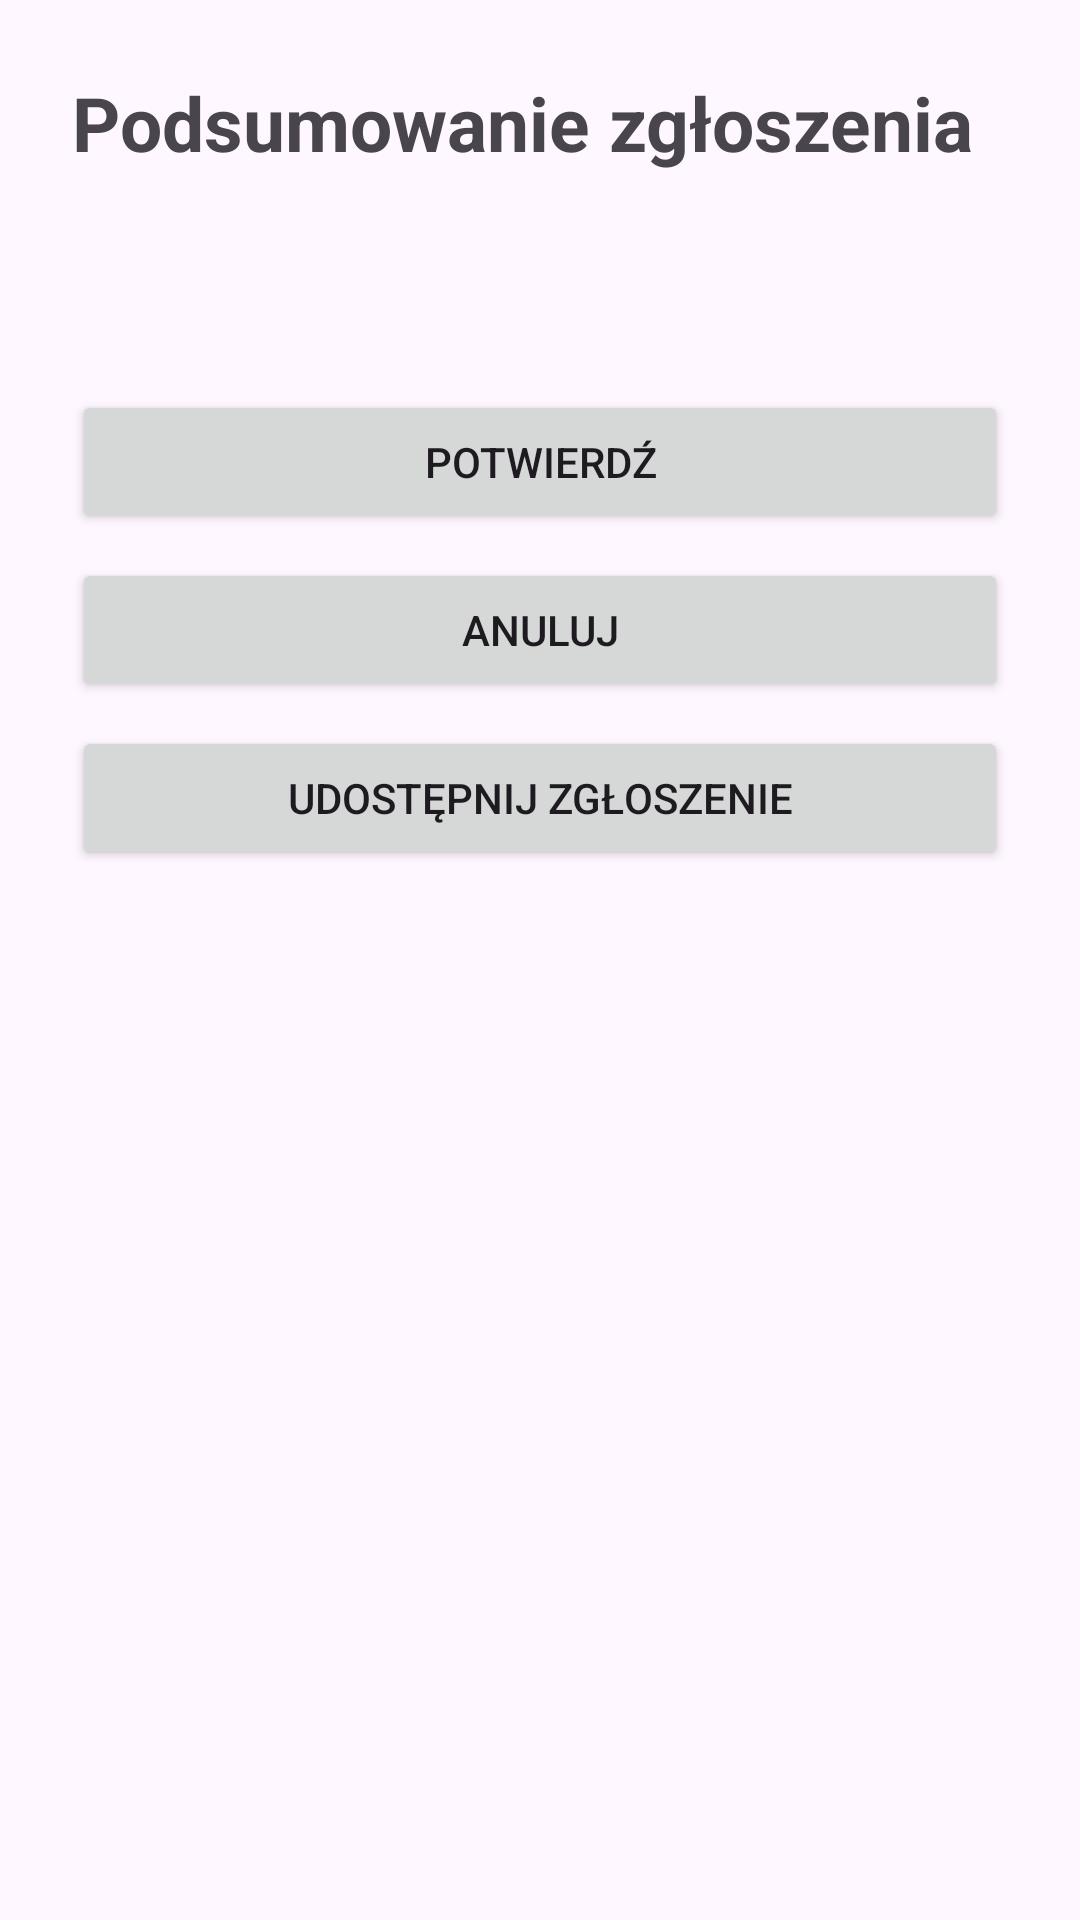

The Android layout XML behind this screen, and the referenced resources:
<!-- AndroidManifest.xml: application theme Theme.RejestracjaWarsztaty -->
<!-- res/layout/activity_summary.xml -->
<?xml version="1.0" encoding="utf-8"?>
<ScrollView xmlns:android="http://schemas.android.com/apk/res/android"
    android:layout_width="match_parent"
    android:layout_height="match_parent">

    <LinearLayout
        android:layout_width="match_parent"
        android:layout_height="wrap_content"
        android:orientation="vertical"
        android:padding="24dp">

        <TextView
            android:id="@+id/tvSummaryHeader"
            android:layout_width="match_parent"
            android:layout_height="wrap_content"
            android:text="@string/title_summary"
            android:textSize="25sp"
            android:textStyle="bold"
            android:layout_marginBottom="24dp" />

        <TextView
            android:id="@+id/tvSummary"
            android:layout_width="match_parent"
            android:layout_height="wrap_content"
            android:textSize="18sp" />

        <Button
            android:id="@+id/btnConfirm"
            android:layout_width="match_parent"
            android:layout_height="wrap_content"
            android:text="@string/btn_confirm"
            android:layout_marginTop="24dp" />

        <Button
            android:id="@+id/btnCancel"
            android:layout_width="match_parent"
            android:layout_height="wrap_content"
            android:text="@string/btn_cancel"
            android:layout_marginTop="8dp" />

        <Button
            android:id="@+id/btnShare"
            android:layout_width="match_parent"
            android:layout_height="wrap_content"
            android:text="@string/btn_share"
            android:layout_marginTop="8dp" />

    </LinearLayout>
</ScrollView>
<!-- resources referenced by this layout -->
<resources>
  <string name="btn_cancel">ANULUJ</string>
  <string name="btn_confirm">POTWIERDŹ</string>
  <string name="btn_share">UDOSTĘPNIJ ZGŁOSZENIE</string>
  <string name="title_summary">Podsumowanie zgłoszenia</string>
  <style name="Theme.RejestracjaWarsztaty" parent="Base.Theme.RejestracjaWarsztaty" />
  <style name="Base.Theme.RejestracjaWarsztaty" parent="Theme.Material3.DayNight.NoActionBar">
          
          
      </style>
</resources>
